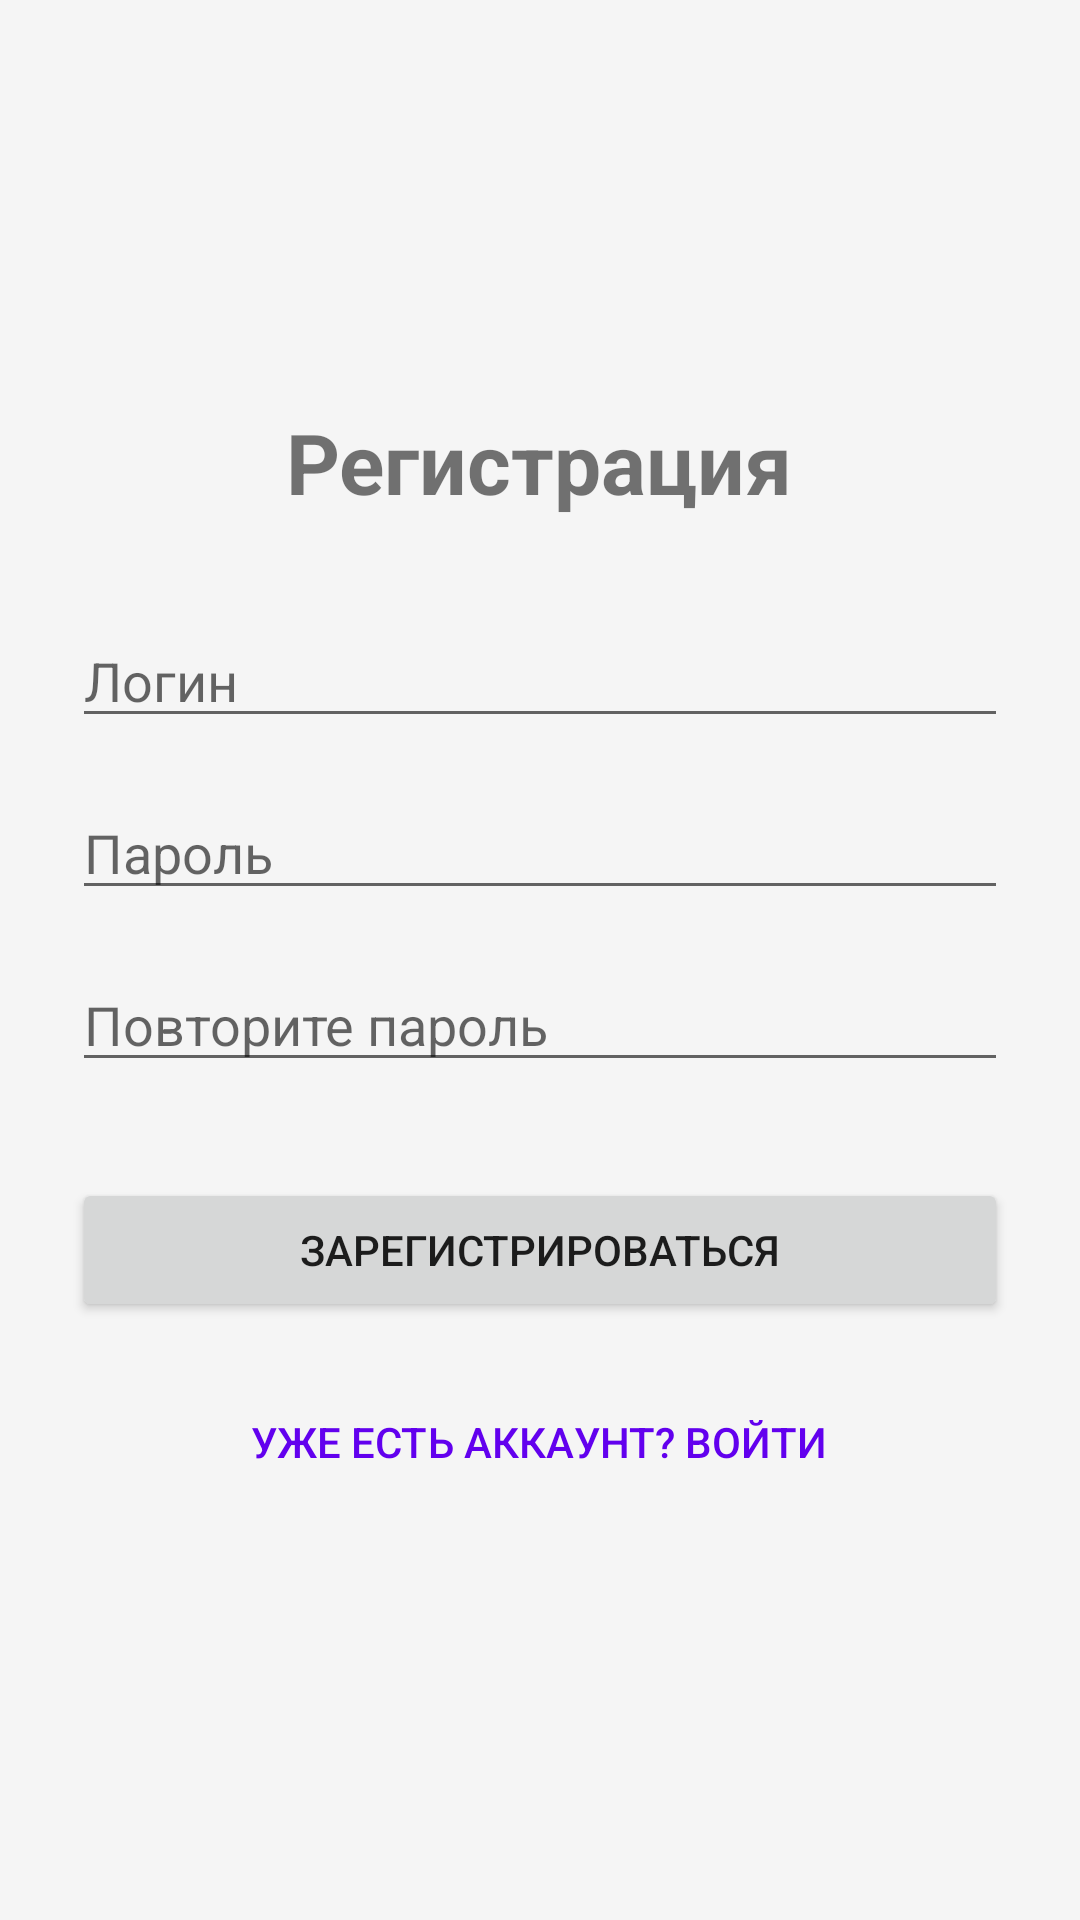

Android layout source for this screen:
<!-- AndroidManifest.xml: application theme Theme.Subtracker -->
<!-- res/layout/activity_register.xml -->
<?xml version="1.0" encoding="utf-8"?>
<LinearLayout xmlns:android="http://schemas.android.com/apk/res/android"
    android:layout_width="match_parent"
    android:layout_height="match_parent"
    android:orientation="vertical"
    android:padding="24dp"
    android:gravity="center">

    <TextView
        android:layout_width="wrap_content"
        android:layout_height="wrap_content"
        android:text="Регистрация"
        android:textSize="28sp"
        android:textStyle="bold"
        android:layout_marginBottom="32dp"/>

    <EditText
        android:id="@+id/etLogin"
        android:layout_width="match_parent"
        android:layout_height="wrap_content"
        android:hint="Логин"
        android:layout_marginBottom="16dp"/>

    <EditText
        android:id="@+id/etPassword"
        android:layout_width="match_parent"
        android:layout_height="wrap_content"
        android:hint="Пароль"
        android:inputType="textPassword"
        android:layout_marginBottom="16dp"/>

    <EditText
        android:id="@+id/etConfirmPassword"
        android:layout_width="match_parent"
        android:layout_height="wrap_content"
        android:hint="Повторите пароль"
        android:inputType="textPassword"
        android:layout_marginBottom="32dp"/>

    <Button
        android:id="@+id/btnRegister"
        android:layout_width="match_parent"
        android:layout_height="wrap_content"
        android:text="Зарегистрироваться"/>

    <TextView
        android:id="@+id/tvError"
        android:layout_width="wrap_content"
        android:layout_height="wrap_content"
        android:textColor="@android:color/holo_red_dark"
        android:layout_marginTop="16dp"
        android:visibility="gone"/>

    <Button
        android:id="@+id/btnBackToLogin"
        android:layout_width="wrap_content"
        android:layout_height="wrap_content"
        android:text="Уже есть аккаунт? Войти"
        android:background="@android:color/transparent"
        android:textColor="@color/purple_500"
        android:layout_marginTop="16dp"/>

</LinearLayout>
<!-- resources referenced by this layout -->
<resources>
  <color name="purple_500">#6200EE</color>
  <style name="Theme.Subtracker" parent="Theme.MaterialComponents.DayNight.NoActionBar">
          
          <item name="colorPrimary">@color/purple_500</item>
          <item name="colorPrimaryVariant">@color/purple_700</item>
          <item name="colorOnPrimary">@color/white</item>
          <item name="colorSecondary">@color/teal_200</item>
          <item name="colorSecondaryVariant">@color/teal_700</item>
          <item name="colorOnSecondary">@color/black</item>
  
          
          <item name="colorBackground">@color/light_background</item>
          <item name="colorSurface">@color/card_light</item>
          <item name="colorSurfaceVariant">@color/surface_variant_light</item>
  
          
          <item name="android:windowBackground">@color/light_background</item>
          <item name="android:statusBarColor">@color/purple_500</item>
          <item name="android:navigationBarColor">@color/light_background</item>
      </style>
  <color name="purple_700">#3700B3</color>
  <color name="white">#FFFFFFFF</color>
  <color name="teal_200">#FF03DAC5</color>
  <color name="teal_700">#FF018786</color>
  <color name="black">#FF000000</color>
  <color name="light_background">#F5F5F5</color>
  <color name="card_light">#FFFFFF</color>
  <color name="surface_variant_light">#EEEEEE</color>
</resources>
